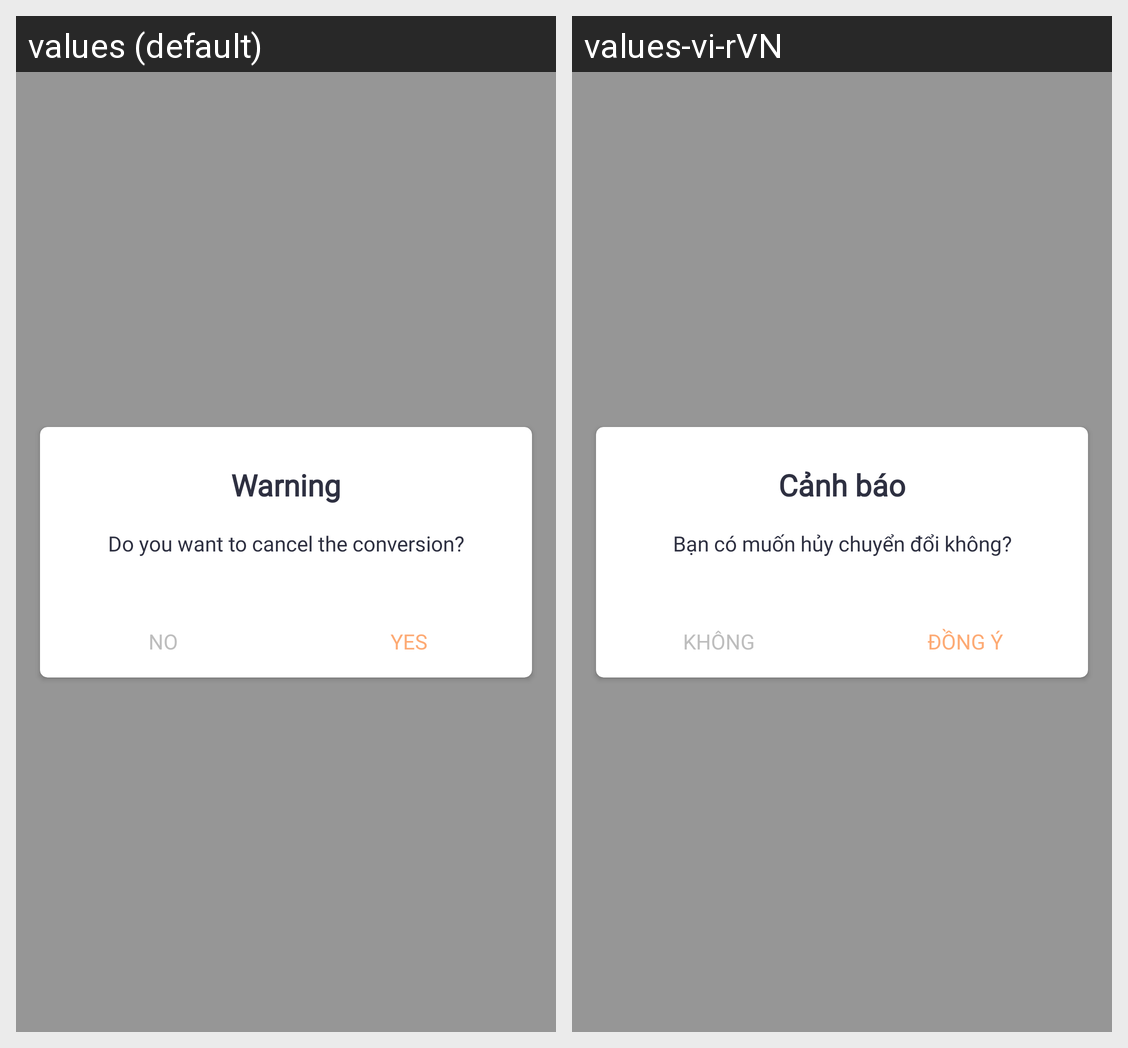

Locale-by-locale string values for the Android screen shown in this grid:
Android screen res/layout/my_studio_dialog_cancel.xml rendered under 2 locales, left to right: values (default), values-vi-rVN. Device: Nexus 5 (rendered at 1080×1920; each locale shown at half size, 540×960, under a caption strip naming it); theme AppTheme.
Strings drawn on this screen, with the default value and each locale's value (text and hints the layout hard-codes, and strings that could not be matched under every locale, appear in the picture but are not listed):

cancel_dialog_title
  values: Warning
  values-vi-rVN: Cảnh báo

cancel_dialog_notification
  values: Do you want to cancel the conversion?
  values-vi-rVN: Bạn có muốn hủy chuyển đổi không?

my_studio_dialog_btn_no
  values: NO
  values-vi-rVN: KHÔNG

my_studio_dialog_btn_yes
  values: YES
  values-vi-rVN: ĐỒNG Ý
